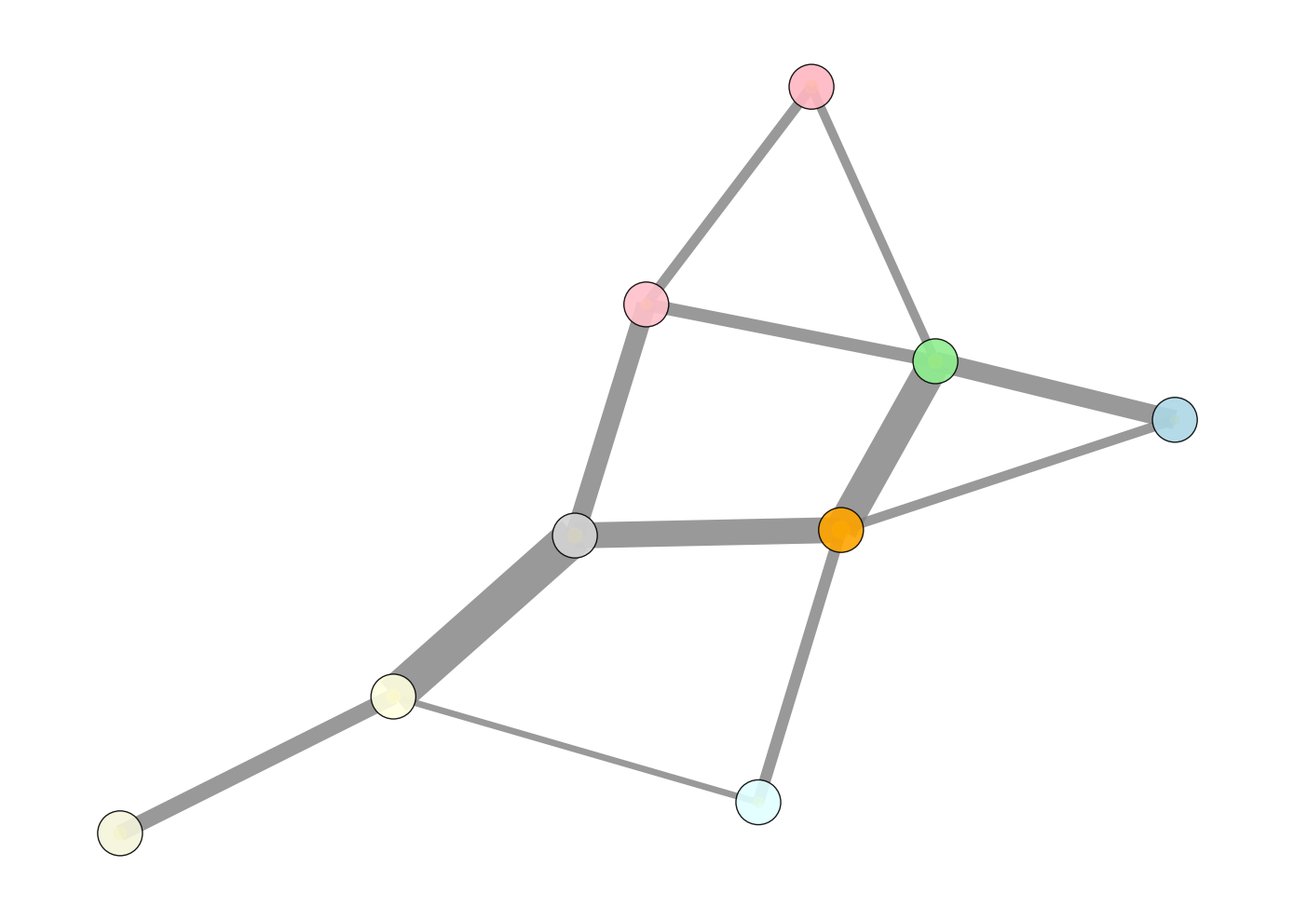

Source code (Python):
import matplotlib.pyplot as plt
import networkx as nx
import numpy as np

# Define the nodes with their positions
nodes = {
    'Earth': (1, 3), 
    'Mars': (0, 1), 
    'Jupiter': (2, 4), 
    'Venus': (1, 0), 
    'Saturn': (3, 1), 
    'Neptune': (4, 3), 
    'Pluto': (5, 1), 
    'Uranus': (3, 4), 
    'Mercury': (0, 3)
}

# Define the edges with weights for an undirected graph
edges = [
    ('Earth', 'Mars', 300), 
    ('Earth', 'Jupiter', 500), 
    ('Earth', 'Venus', 200), 
    ('Mars', 'Jupiter', 150), 
    ('Jupiter', 'Saturn', 400),
    ('Saturn', 'Neptune', 600), 
    ('Neptune', 'Pluto', 100),
    ('Uranus', 'Neptune', 250), 
    ('Pluto', 'Jupiter', 180), 
    ('Venus', 'Saturn', 300),
    ('Mercury', 'Venus', 160), 
    ('Mercury', 'Earth', 140)
]

# Create an undirected graph
G = nx.Graph()
G.add_nodes_from(nodes.keys())
G.add_weighted_edges_from(edges)

# Generate positions for the nodes
pos = nx.spring_layout(G, seed=42)

plt.figure(figsize=(14, 10))

# Define a node color map for visualization
new_node_color_map = ['lightgreen', 'lightblue', 'orange', 'pink', 'lightgray', 'lightyellow', 'lightcyan', 'beige', 'lightpink']
nx.draw_networkx_nodes(G, pos, node_size=1200, node_color=new_node_color_map, alpha=0.9, edgecolors='black')

# Define edge width based on weight
edge_width = [0.05 * G[u][v]['weight'] for u, v in G.edges]
nx.draw_networkx_edges(G, pos, width=edge_width, edge_color='gray', alpha=0.8)

# Plot scatter points to indicate economic significance
economic_significance = [120, 50, 180, 70, 130, 110, 60, 90, 100]
scatter_x = np.array([pos[node][0] for node in G.nodes])
scatter_y = np.array([pos[node][1] for node in G.nodes])
plt.scatter(scatter_x, scatter_y, s=economic_significance, c='gold', alpha=0.6)

plt.axis('off')
plt.tight_layout()
plt.show()
